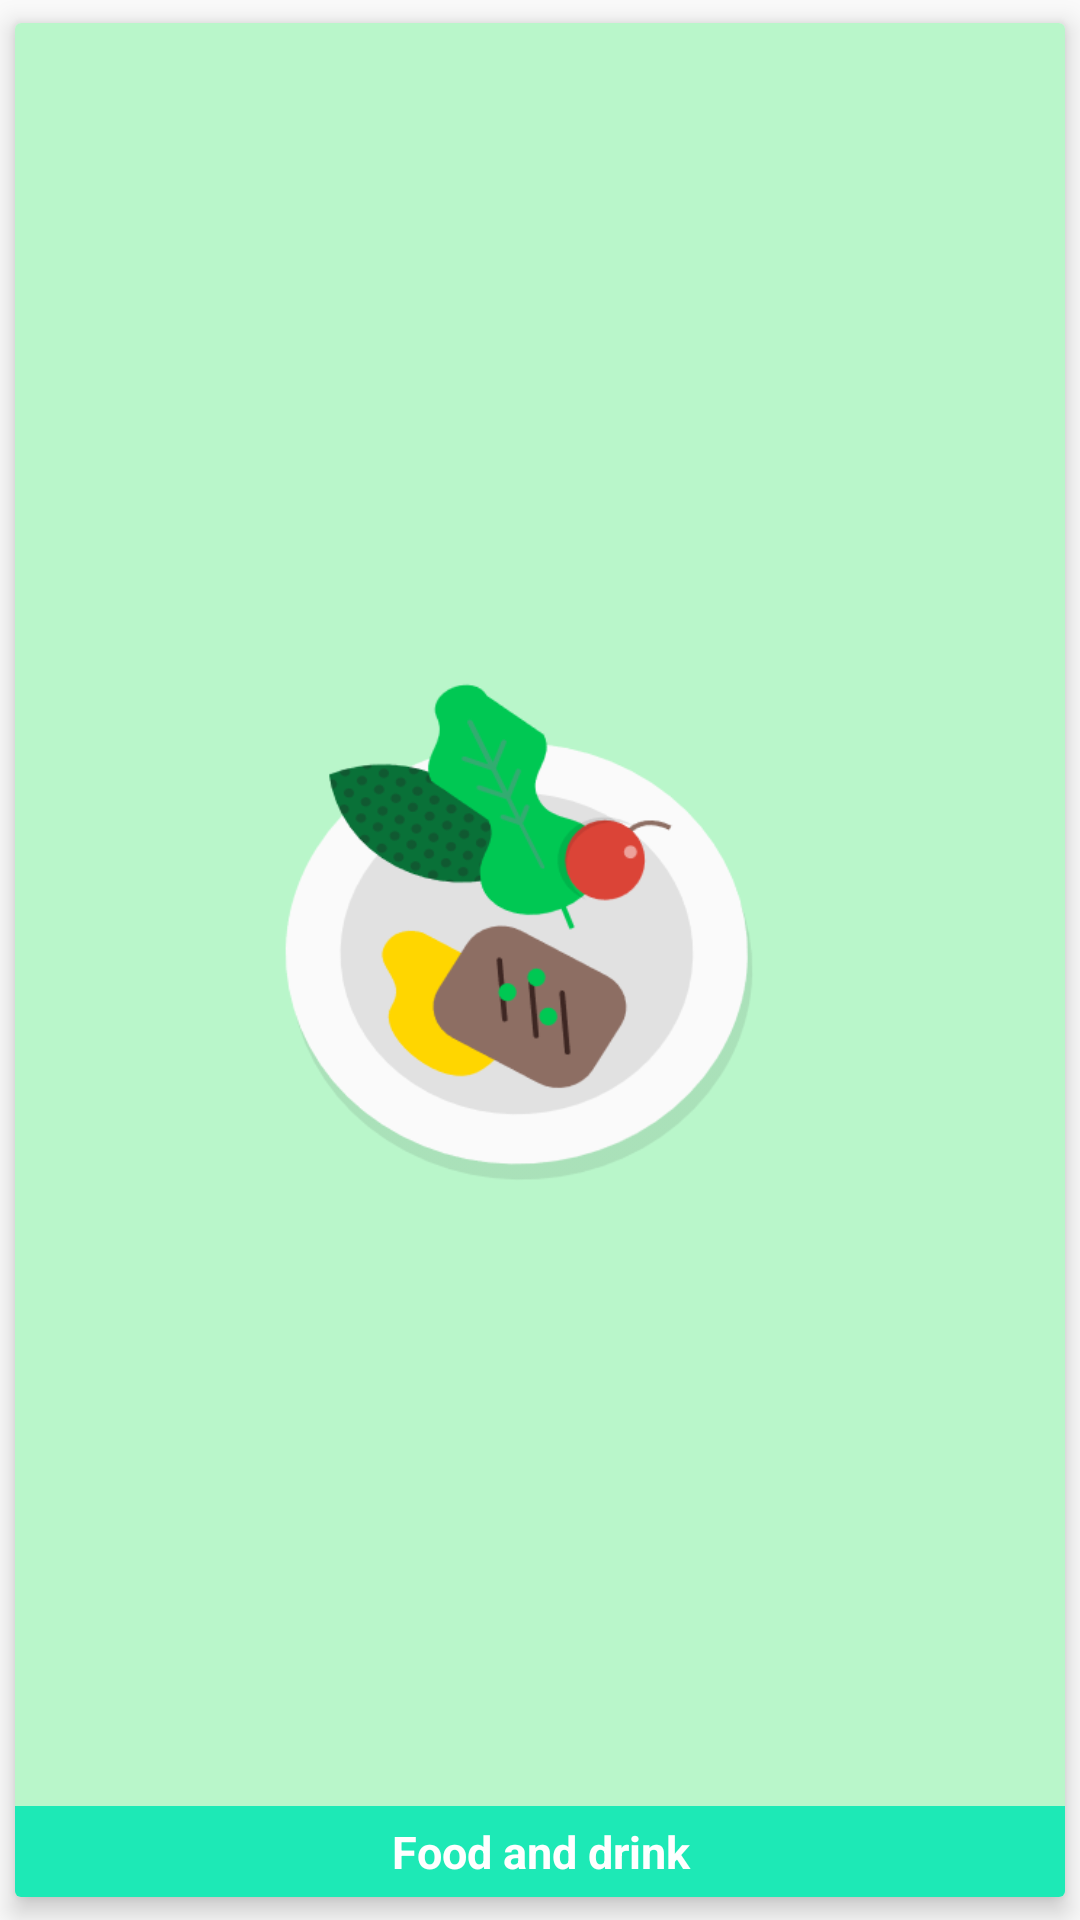

Write the Android layout XML for this screen, with the resource values it uses.
<!-- AndroidManifest.xml: application theme AppTheme -->
<!-- res/layout/food_drink_layout.xml -->
<?xml version="1.0" encoding="utf-8"?>
<android.support.v7.widget.CardView xmlns:app="http://schemas.android.com/apk/res-auto"
    xmlns:android="http://schemas.android.com/apk/res/android"
    android:id="@+id/layout_food"
    style="@style/CardView"
    android:clickable="true"
    app:cardElevation="5dp"
    app:cardPreventCornerOverlap="false"
    app:cardUseCompatPadding="true"
    android:layout_marginLeft="8dp"
    android:layout_marginRight="8dp"
    android:layout_marginTop="8dp"
    android:layout_width="match_parent"
    android:layout_height="match_parent"
    android:layout_gravity="center_horizontal">

    <RelativeLayout
        android:layout_width="match_parent"
        android:layout_height="match_parent">

        <ImageView
            android:layout_width="match_parent"
            android:layout_height="match_parent"
            android:background="@color/colorGreen"
            android:id="@+id/imageView"
            android:padding="20dp"
            android:src="@drawable/icon_food"/>

        <TextView
            android:layout_width="match_parent"
            android:layout_height="wrap_content"
            android:text="@string/topic_food_drink"
            style="@style/TextMainQuizCardLight"
            android:background="@color/colorGreenDark"
            android:layout_alignParentLeft="true"
            android:layout_alignParentStart="true"
            android:layout_alignParentBottom="true" />

    </RelativeLayout>

</android.support.v7.widget.CardView>
<!-- resources referenced by this layout -->
<resources>
  <color name="colorGreen">#B9F6CA</color>
  <color name="colorGreenDark">#1DE9B6</color>
  <!-- drawable icon_food: png bitmap (drawable, 20592 bytes) -->
  <string name="topic_food_drink">Food and drink</string>
  <style name="TextMainQuizCardLight" parent="TextMainQuizCard">
          <item name="android:textColor">@android:color/white</item>
      </style>
  <style name="AppTheme" parent="Theme.AppCompat.Light.NoActionBar">
          <item name="colorPrimary">@color/colorPrimary</item>
          <item name="colorPrimaryDark">@color/colorPrimaryDark</item>
          <item name="colorAccent">@color/colorAccent</item>
      </style>
  <style name="TextMainQuizCard" parent="TextAppearance.AppCompat.Medium">
          <item name="android:fontFamily">sans-serif</item>
          <item name="android:textSize">15sp</item>
          <item name="android:gravity">center</item>
          <item name="android:textStyle">bold</item>
          <item name="android:padding">5dp</item>
      </style>
  <color name="colorPrimary">#3F51B5</color>
  <color name="colorPrimaryDark">#303F9F</color>
  <color name="colorAccent">#FF4081</color>
</resources>
